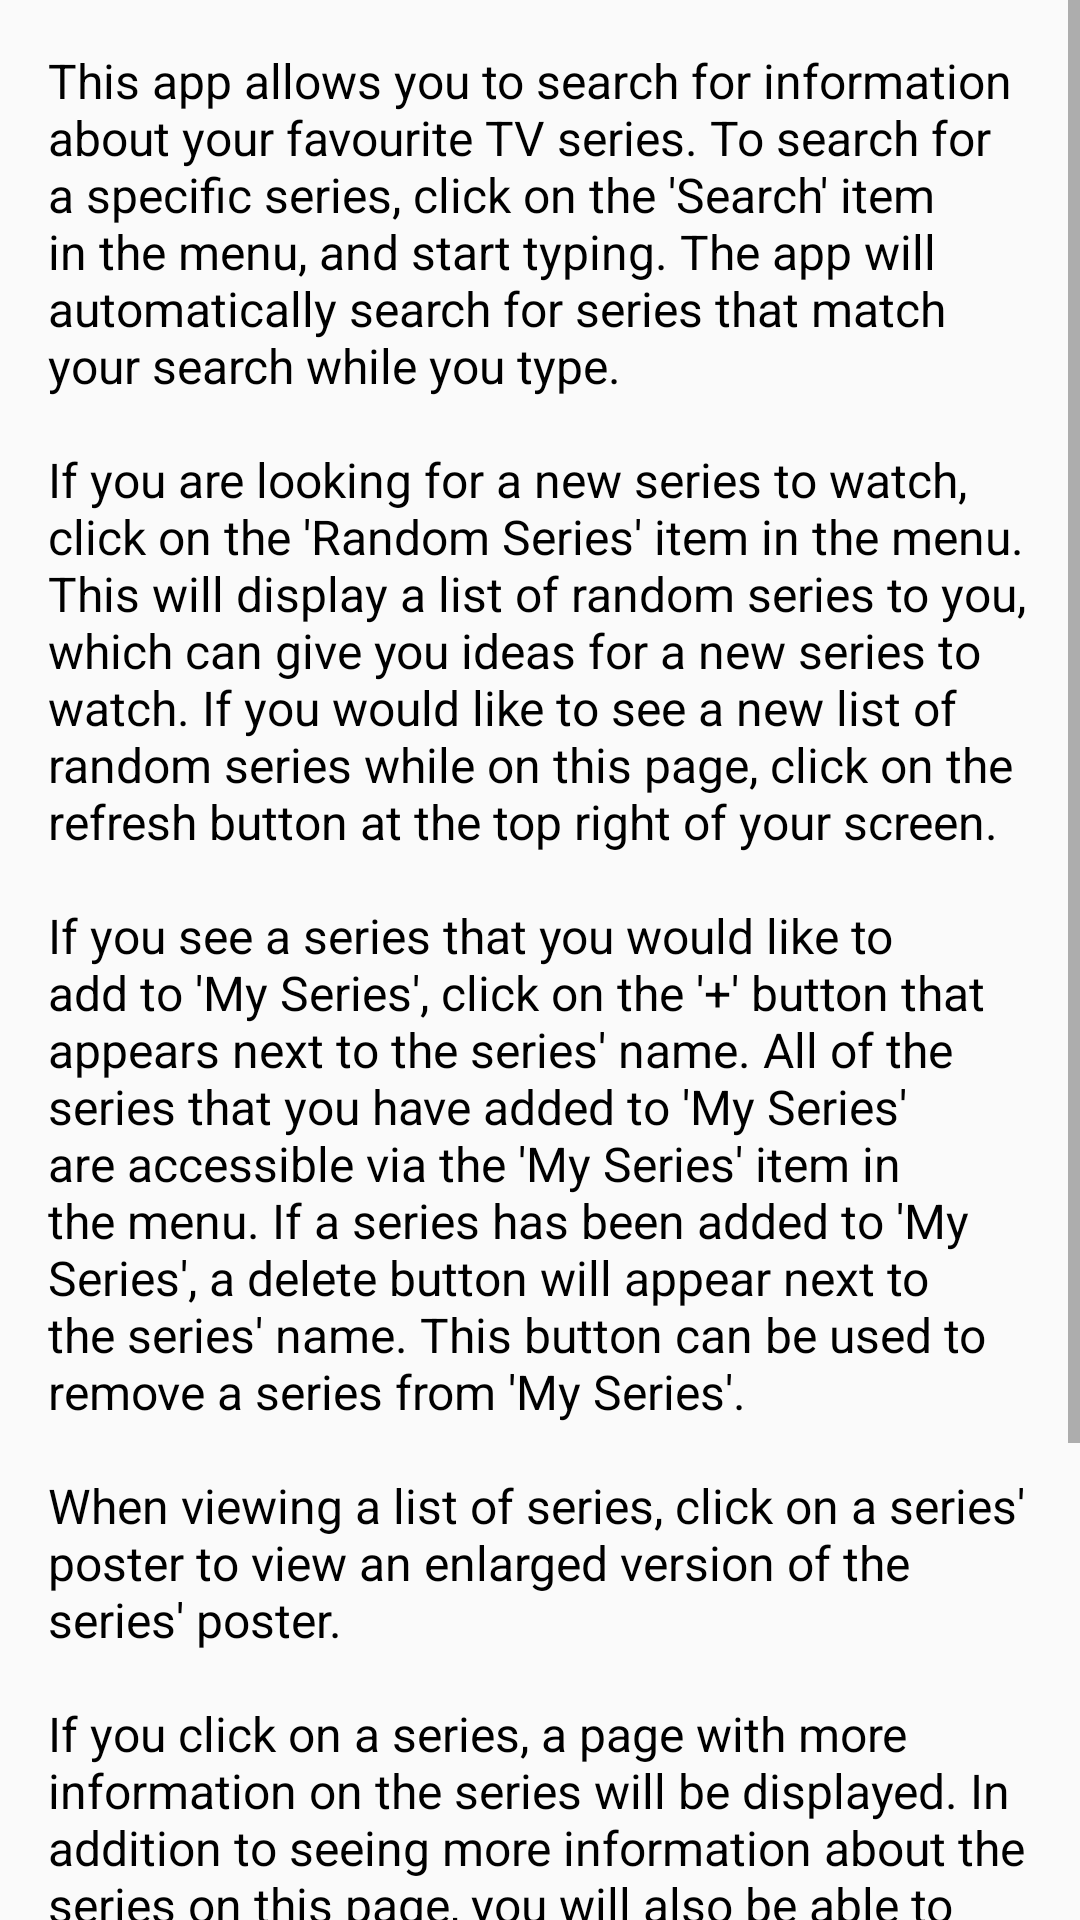

Here is an Android app screen rendered from its layout file. Give the layout XML and the strings, colors and styles it references.
<!-- AndroidManifest.xml: application theme AppTheme -->
<!-- res/layout/content_help.xml -->
<?xml version="1.0" encoding="utf-8"?>
<android.support.constraint.ConstraintLayout
    xmlns:android="http://schemas.android.com/apk/res/android"
    xmlns:app="http://schemas.android.com/apk/res-auto"
    xmlns:tools="http://schemas.android.com/tools"
    android:layout_width="match_parent"
    android:layout_height="match_parent"
    app:layout_behavior="@string/appbar_scrolling_view_behavior"
    tools:context="com.matthewsyren.seriessearcher.activities.HelpActivity"
    tools:showIn="@layout/app_bar_help">
    <ScrollView
        android:layout_width="match_parent"
        android:layout_height="wrap_content"
        app:layout_constraintStart_toStartOf="parent"
        app:layout_constraintEnd_toEndOf="parent"
        app:layout_constraintTop_toTopOf="parent"
        app:layout_constraintBottom_toBottomOf="parent">
        <TextView
            android:layout_width="wrap_content"
            android:layout_height="wrap_content"
            android:text="@string/text_help"
            android:textColor="@color/colorBlack"
            android:padding="@dimen/tv_help_padding"
            android:textSize="@dimen/other_text_size"/>
    </ScrollView>
</android.support.constraint.ConstraintLayout>
<!-- res/layout/app_bar_help.xml (included above) -->
<?xml version="1.0" encoding="utf-8"?>
<android.support.design.widget.CoordinatorLayout xmlns:android="http://schemas.android.com/apk/res/android"
    xmlns:app="http://schemas.android.com/apk/res-auto"
    xmlns:tools="http://schemas.android.com/tools"
    android:layout_width="match_parent"
    android:layout_height="match_parent"
    tools:context="com.matthewsyren.seriessearcher.activities.HelpActivity">

    <android.support.design.widget.AppBarLayout
        android:layout_width="match_parent"
        android:layout_height="wrap_content"
        android:theme="@style/AppTheme.AppBarOverlay">

        <android.support.v7.widget.Toolbar
            android:id="@+id/toolbar"
            android:layout_width="match_parent"
            android:layout_height="?android:attr/actionBarSize"
            android:background="?android:attr/colorPrimary"
            app:popupTheme="@style/AppTheme.PopupOverlay" />
    </android.support.design.widget.AppBarLayout>

    <include layout="@layout/content_help" />
</android.support.design.widget.CoordinatorLayout>
<!-- resources referenced by this layout -->
<resources>
  <color name="colorBlack">#000000</color>
  <dimen name="other_text_size">16sp</dimen>
  <dimen name="tv_help_padding">16dp</dimen>
  <string name="text_help">This app allows you to search for information about your favourite TV series. To search for a specific series, click on the \'Search\' item in the menu, and start typing. The app will automatically search for series that match your search while you type.
          \n\nIf you are looking for a new series to watch, click on the \'Random Series\' item in the menu. This will display a list of random series to you, which can give you ideas for a new series to watch. If you would like to see a new list of random series while on this page, click on the refresh button at the top right of your screen.
          \n\nIf you see a series that you would like to add to \'My Series\', click on the \'+\' button that appears next to the series\' name. All of the series that you have added to \'My Series\' are accessible via the \'My Series\' item in the menu. If a series has been added to \'My Series\', a delete button will appear next to the series\' name. This button can be used to remove a series from \'My Series\'.
          \n\nWhen viewing a list of series, click on a series\' poster to view an enlarged version of the series\' poster.
          \n\nIf you click on a series, a page with more information on the series will be displayed. In addition to seeing more information about the series on this page, you will also be able to search for a specific episode from the series by clicking on the search button and typing in the season and episode number. The app will then display any information it has about that specific episode.
          \n\nTo activate Data Saving Mode, click on the \'Data Saving Mode\' item in the menu. When Data Saving Mode is active, images will not be downloaded.</string>
  <style name="AppTheme.AppBarOverlay" parent="ThemeOverlay.AppCompat.Dark.ActionBar" />
  <style name="AppTheme.PopupOverlay" parent="ThemeOverlay.AppCompat.Light" />
  <style name="AppTheme" parent="Theme.AppCompat.Light.DarkActionBar">
          
          <item name="colorPrimary">@color/colorPrimary</item>
          <item name="colorPrimaryDark">@color/colorPrimaryDark</item>
          <item name="colorAccent">@color/colorAccent</item>
      </style>
  <color name="colorPrimary">#00AA8D</color>
  <color name="colorPrimaryDark">#008975</color>
  <color name="colorAccent">#9D5FF5</color>
</resources>
